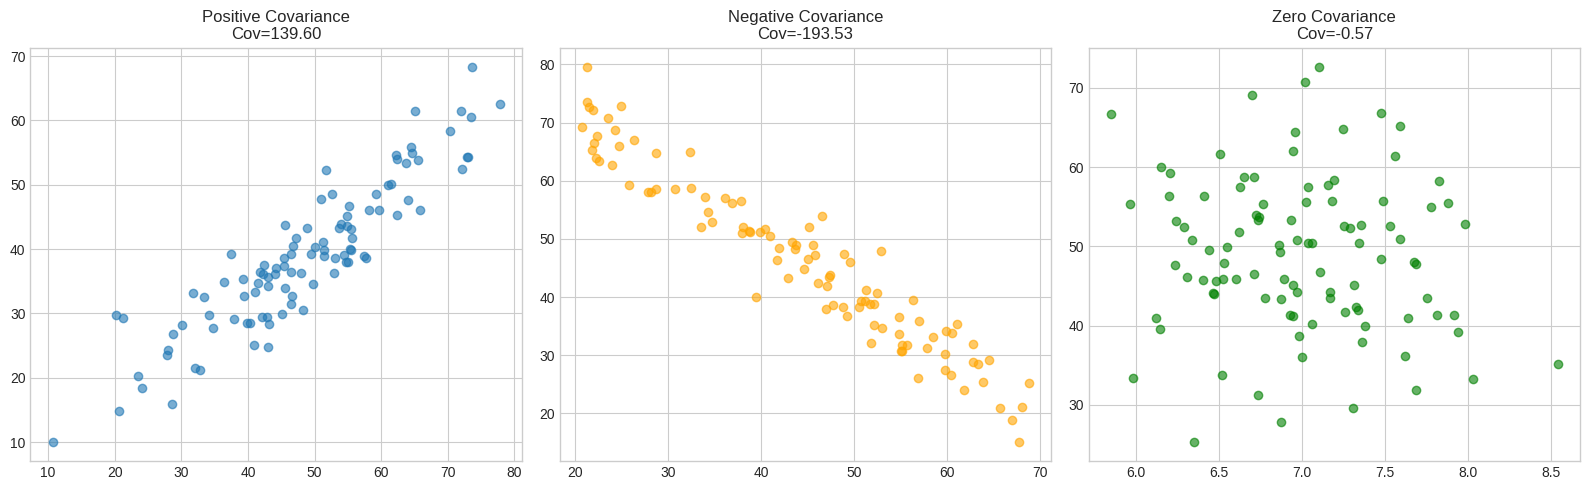
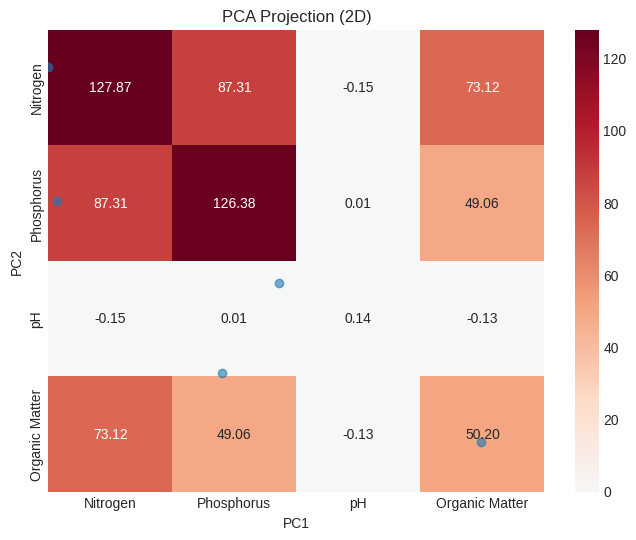

Reproduce these figures in Python, in order.
# Import libraries
import numpy as np
import matplotlib.pyplot as plt
import seaborn as sns
from matplotlib.patches import Ellipse

plt.style.use('seaborn-v0_8-whitegrid')
np.random.seed(42)


# Example 1: Positive covariance
n_samples = 100
nitrogen = np.random.normal(50, 15, n_samples)
organic_matter = 0.8 * nitrogen + np.random.normal(0, 5, n_samples)

cov_pos = np.cov(nitrogen, organic_matter)[0, 1]
print(f"Nitrogen vs Organic Matter")
print(f"Covariance: {cov_pos:.2f} (POSITIVE)\n")

# Example 2: Negative covariance
sand = np.random.uniform(20, 70, n_samples)
clay = 90 - sand + np.random.normal(0, 5, n_samples)

cov_neg = np.cov(sand, clay)[0, 1]
print(f"Sand % vs Clay %")
print(f"Covariance: {cov_neg:.2f} (NEGATIVE)\n")

# Example 3: Near-zero covariance
ph = np.random.normal(7, 0.5, n_samples)
random_feature = np.random.normal(50, 10, n_samples)

cov_zero = np.cov(ph, random_feature)[0, 1]
print(f"pH vs Random Feature")
print(f"Covariance: {cov_zero:.2f} (NEAR ZERO)")


# Visualize covariance types
fig, axes = plt.subplots(1, 3, figsize=(16, 5))

axes[0].scatter(nitrogen, organic_matter, alpha=0.6)
axes[0].set_title(f'Positive Covariance\nCov={cov_pos:.2f}')

axes[1].scatter(sand, clay, alpha=0.6, color='orange')
axes[1].set_title(f'Negative Covariance\nCov={cov_neg:.2f}')

axes[2].scatter(ph, random_feature, alpha=0.6, color='green')
axes[2].set_title(f'Zero Covariance\nCov={cov_zero:.2f}')

plt.tight_layout()
plt.show()


np.random.seed(42)
n = 150

nitrogen = np.random.normal(45, 12, n)
phosphorus = 0.7 * nitrogen + np.random.normal(0, 8, n)
ph = np.random.normal(6.8, 0.4, n)
organic_matter = 0.6 * nitrogen + np.random.normal(0, 3, n)

soil_data = np.column_stack([nitrogen, phosphorus, ph, organic_matter])
feature_names = ['Nitrogen', 'Phosphorus', 'pH', 'Organic Matter']

soil_centered = soil_data - soil_data.mean(axis=0)
cov_matrix = np.cov(soil_centered.T)

print('Covariance Matrix:')
print(cov_matrix)


plt.figure(figsize=(8,6))
sns.heatmap(cov_matrix, annot=True, fmt='.2f', cmap='RdBu_r', center=0,
            xticklabels=feature_names, yticklabels=feature_names)
plt.title('Soil Feature Covariance Matrix')
plt.show()


A = np.array([[3, 1], [1, 3]])
eigenvalues, eigenvectors = np.linalg.eig(A)

print('Eigenvalues:', eigenvalues)
print('Eigenvectors:\n', eigenvectors)


eigenvalues, eigenvectors = np.linalg.eig(cov_matrix)
idx = eigenvalues.argsort()[::-1]
eigenvalues_sorted = eigenvalues[idx]
eigenvectors_sorted = eigenvectors[:, idx]

data_pca = soil_centered @ eigenvectors_sorted[:, :2]

print('Reduced shape:', data_pca.shape)


plt.scatter(data_pca[:,0], data_pca[:,1], alpha=0.6)
plt.xlabel('PC1')
plt.ylabel('PC2')
plt.title('PCA Projection (2D)')
plt.show()
